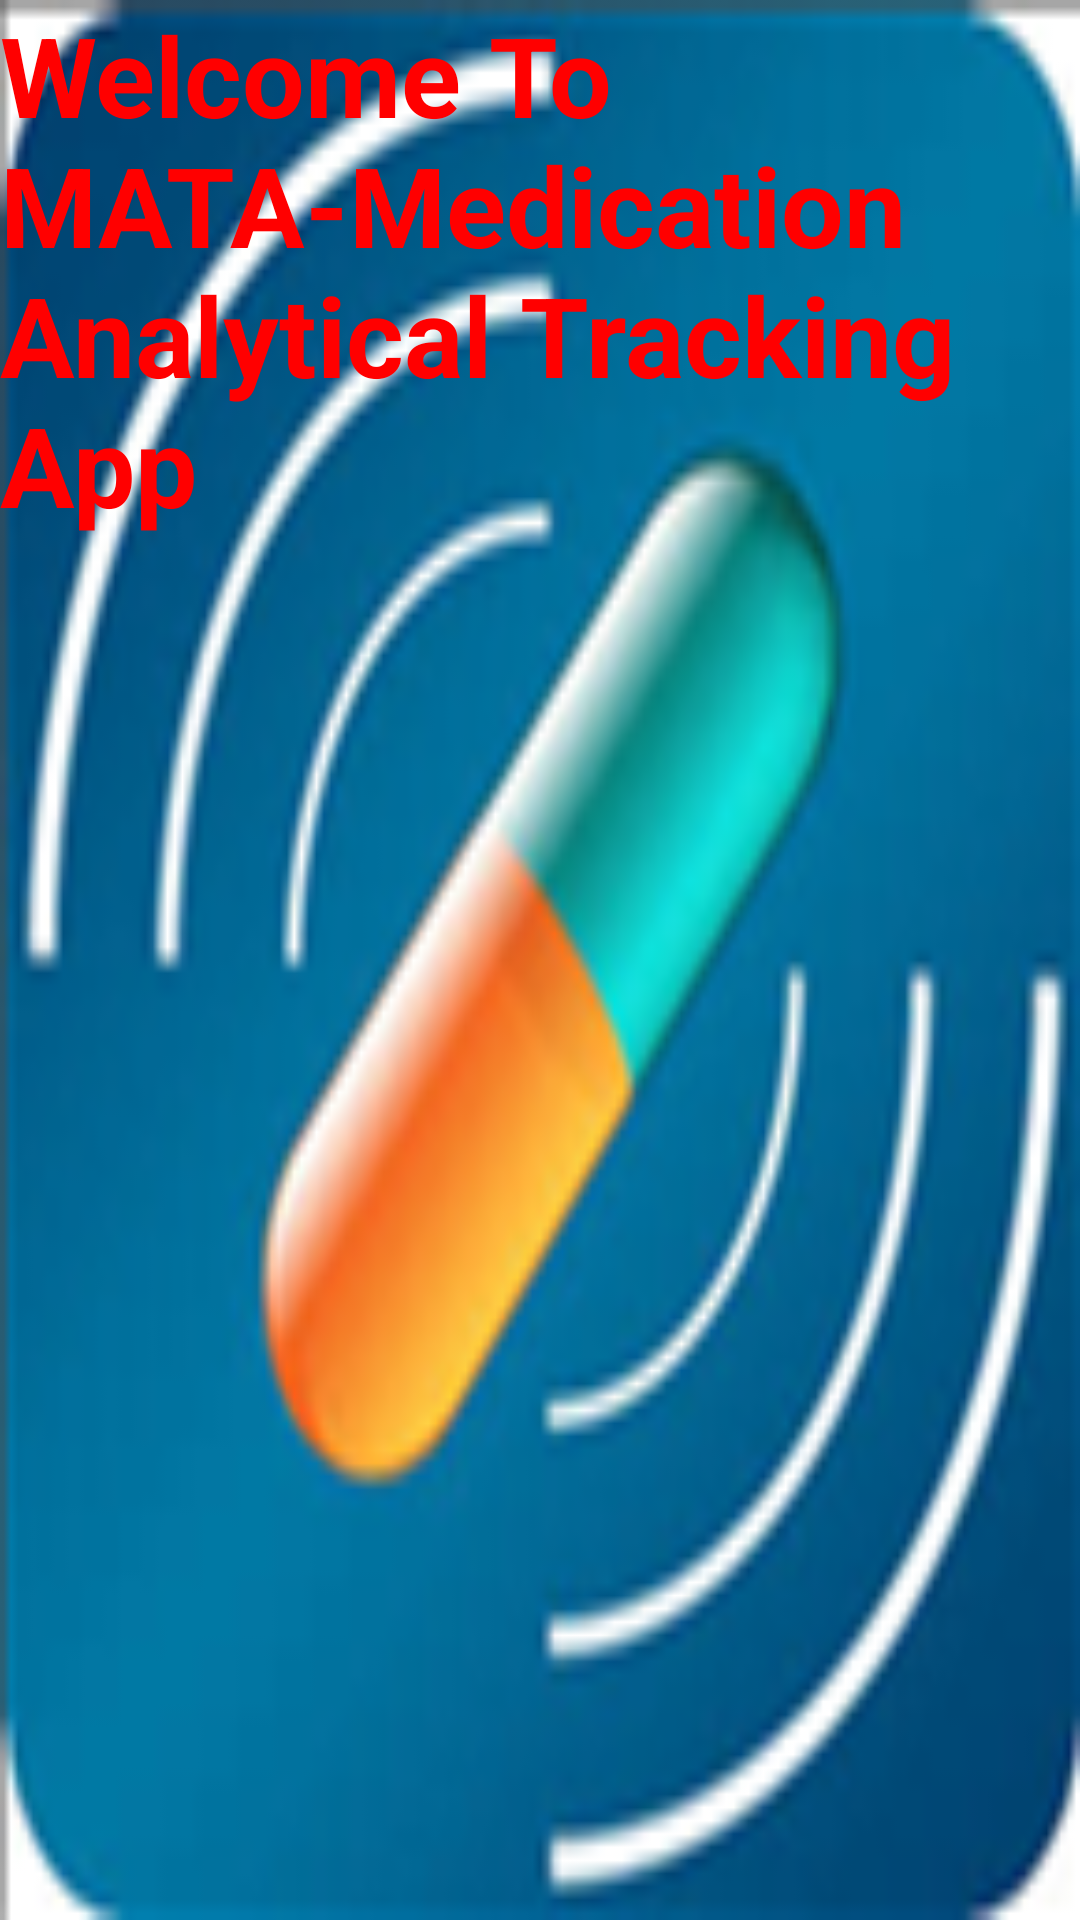

Produce the Android XML layout that renders to this screen, including the resource entries it uses.
<!-- AndroidManifest.xml: application theme AppTheme -->
<!-- res/layout/splash.xml -->
<?xml version="1.0" encoding="utf-8"?>
<LinearLayout xmlns:android="http://schemas.android.com/apk/res/android"
    android:layout_width="match_parent"
    android:layout_height="match_parent"
    android:background="@drawable/mata"
    android:orientation="vertical">




    <TextView
        android:layout_width="wrap_content"
        android:layout_height="wrap_content"
        android:text="Welcome To MATA-Medication Analytical Tracking App"
        android:textStyle="bold"
        android:id="@+id/text"
        android:textSize="37sp"
        />

</LinearLayout>
<!-- resources referenced by this layout -->
<resources>
  <!-- drawable mata: png bitmap (drawable, 40247 bytes) -->
  <style name="AppTheme" parent="android:Theme.Holo.Light.DarkActionBar">
          
          <item name="android:colorPrimary">@color/primary</item>
          <item name="android:colorPrimaryDark">@color/primary_dark</item>
          <item name="android:textColorPrimary">@color/text_primary</item>
          <item name="android:textColor">@color/text_secondary</item>
          <item name="android:windowBackground">@color/window_background</item>
          <item name="android:navigationBarColor">@color/nav_color</item>
      </style>
  <color name="primary">#FFFF00</color>
  <color name="primary_dark">#502020</color>
  <color name="text_primary">#FF00ff00</color>
  <color name="text_secondary">#FFff0000</color>
  <color name="window_background">#505050</color>
  <color name="nav_color">#505050</color>
</resources>
